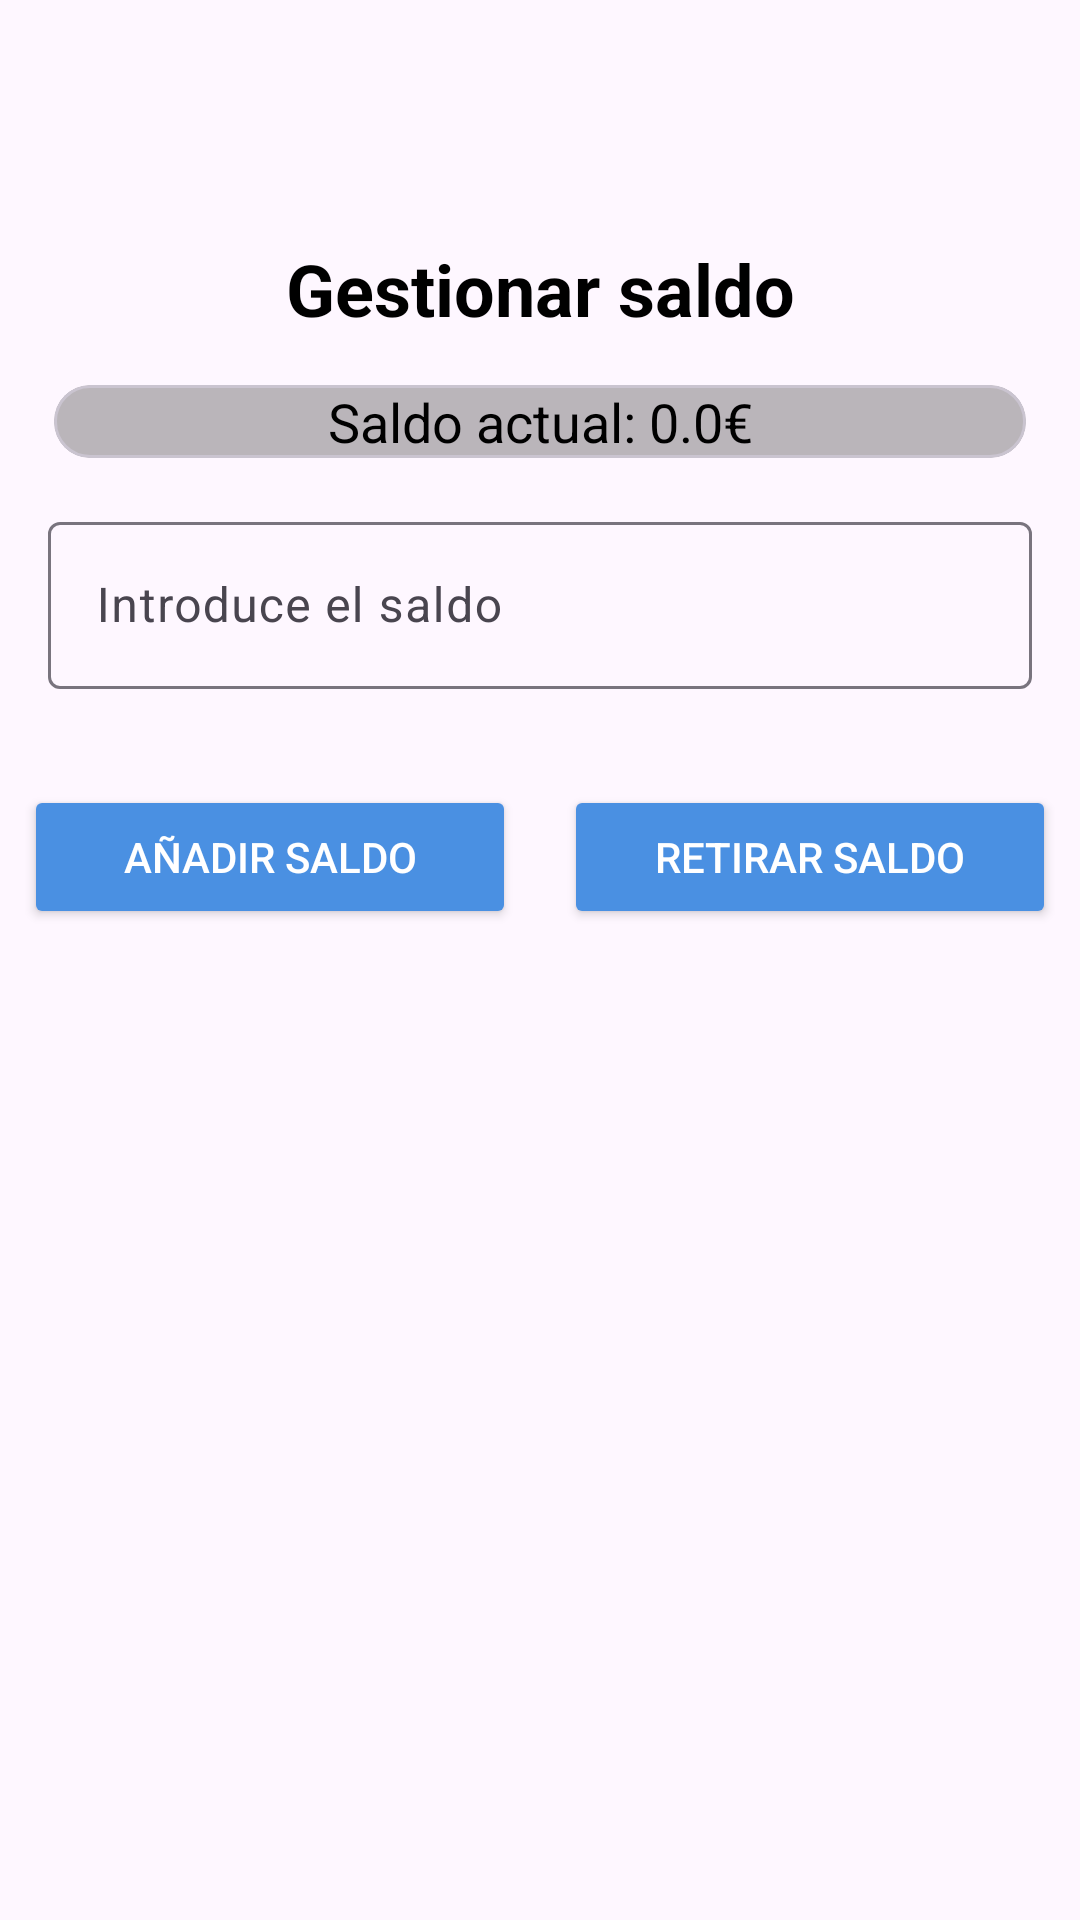

Write the Android layout XML for this screen, with the resource values it uses.
<!-- AndroidManifest.xml: application theme Theme.AplicacionFinanzas -->
<!-- res/layout/fragment_gestionar_saldo.xml -->
<?xml version="1.0" encoding="utf-8"?>
<androidx.constraintlayout.widget.ConstraintLayout xmlns:android="http://schemas.android.com/apk/res/android"
    xmlns:app="http://schemas.android.com/apk/res-auto"
    xmlns:tools="http://schemas.android.com/tools"
    android:layout_width="match_parent"
    android:layout_height="match_parent"
    android:fitsSystemWindows="true"
    tools:context="view.views.GestionarSaldoFragment">

    <TextView
        android:id="@+id/txtGestiones"
        android:layout_width="wrap_content"
        android:layout_height="wrap_content"
        android:layout_marginTop="80dp"
        android:text="@string/gestionar_saldo"
        android:textSize="24sp"
        android:textStyle="bold"
        app:layout_constraintEnd_toEndOf="parent"
        app:layout_constraintStart_toStartOf="parent"
        app:layout_constraintTop_toTopOf="parent" />

    <com.google.android.material.card.MaterialCardView
        android:id="@+id/cardSaldoActual"
        android:layout_width="0dp"
        android:layout_height="wrap_content"
        android:layout_marginTop="16dp"
        android:padding="16dp"
        app:cardBackgroundColor="@color/material_dynamic_primary"
        app:cardCornerRadius="12dp"
        app:layout_constraintEnd_toEndOf="parent"
        app:layout_constraintStart_toStartOf="parent"
        app:layout_constraintTop_toBottomOf="@id/txtGestiones"
        app:layout_constraintWidth_percent="0.9">

        <TextView
            android:id="@+id/txtSaldoActual"
            android:layout_width="match_parent"
            android:layout_height="wrap_content"
            android:gravity="center"
            android:lineSpacingExtra="4dp"
            android:text="Saldo actual: 0.0€"
            android:textSize="18sp" />
    </com.google.android.material.card.MaterialCardView>

    <com.google.android.material.textfield.TextInputLayout
        android:id="@+id/inputLayoutSaldo"
        android:layout_width="0dp"
        android:layout_height="wrap_content"
        android:layout_marginHorizontal="16dp"
        android:layout_marginTop="16dp"
        app:layout_constraintEnd_toEndOf="parent"
        app:layout_constraintStart_toStartOf="parent"
        app:layout_constraintTop_toBottomOf="@id/cardSaldoActual">

        <com.google.android.material.textfield.TextInputEditText
            android:id="@+id/edtSaldo"
            android:layout_width="match_parent"
            android:layout_height="wrap_content"
            android:hint="@string/intro_saldo"
            android:inputType="numberDecimal"/>
    </com.google.android.material.textfield.TextInputLayout>

    <LinearLayout
        android:layout_width="0dp"
        android:layout_height="wrap_content"
        android:layout_marginTop="24dp"
        android:gravity="center"
        android:orientation="horizontal"
        app:layout_constraintEnd_toEndOf="parent"
        app:layout_constraintStart_toStartOf="parent"
        app:layout_constraintTop_toBottomOf="@id/inputLayoutSaldo">

        <Button
            android:id="@+id/btnAddSaldo"
            style="@style/btnRedondo"
            android:layout_width="0dp"
            android:layout_height="wrap_content"
            android:layout_margin="8dp"
            android:layout_weight="1"
            android:text="@string/add_saldo"/>

        <Button
            android:id="@+id/btnRetirarSaldo"
            style="@style/btnRedondo"
            android:layout_width="0dp"
            android:layout_height="wrap_content"
            android:layout_margin="8dp"
            android:layout_weight="1"
            android:text="@string/retirar_saldo"/>
    </LinearLayout>

</androidx.constraintlayout.widget.ConstraintLayout>
<!-- resources referenced by this layout -->
<resources>
  <color name="material_dynamic_primary">#57353535</color>
  <string name="add_saldo">Añadir saldo</string>
  <string name="gestionar_saldo">Gestionar saldo</string>
  <string name="intro_saldo">Introduce el saldo</string>
  <string name="retirar_saldo">Retirar saldo</string>
  <style name="btnRedondo">
          <item name="android:backgroundTint">@color/barra</item>
          <item name="android:textColor">@color/white</item>
          <item name="android:layout_width">wrap_content</item>
      </style>
  <style name="Theme.AplicacionFinanzas" parent="Base.Theme.AplicacionFinanzas" />
  <color name="barra">#4A90E2</color>
  <color name="white">#FFFFFFFF</color>
  <style name="Base.Theme.AplicacionFinanzas" parent="Theme.Material3.DayNight.NoActionBar">
          <item name="backgroundColor">@color/white</item>
          <item name="android:textColor">@color/black</item>
          <item name="android:titleTextColor">@color/white</item>
      </style>
  <color name="black">#FF000000</color>
</resources>
